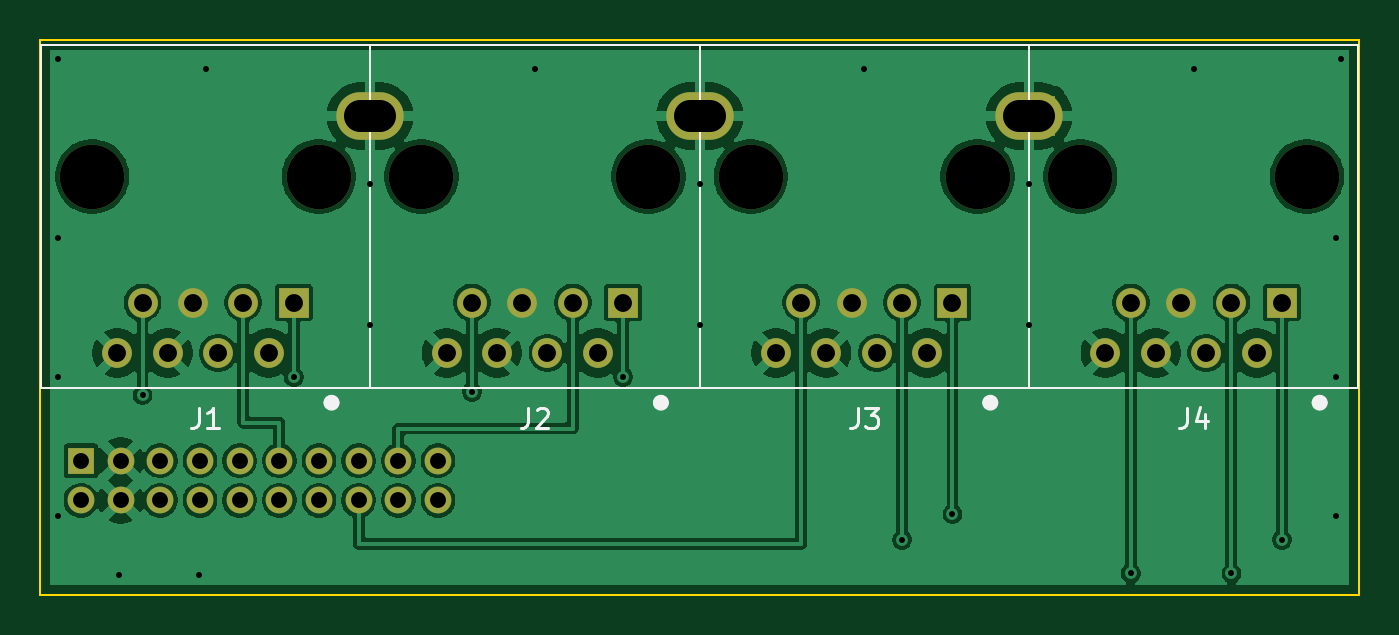
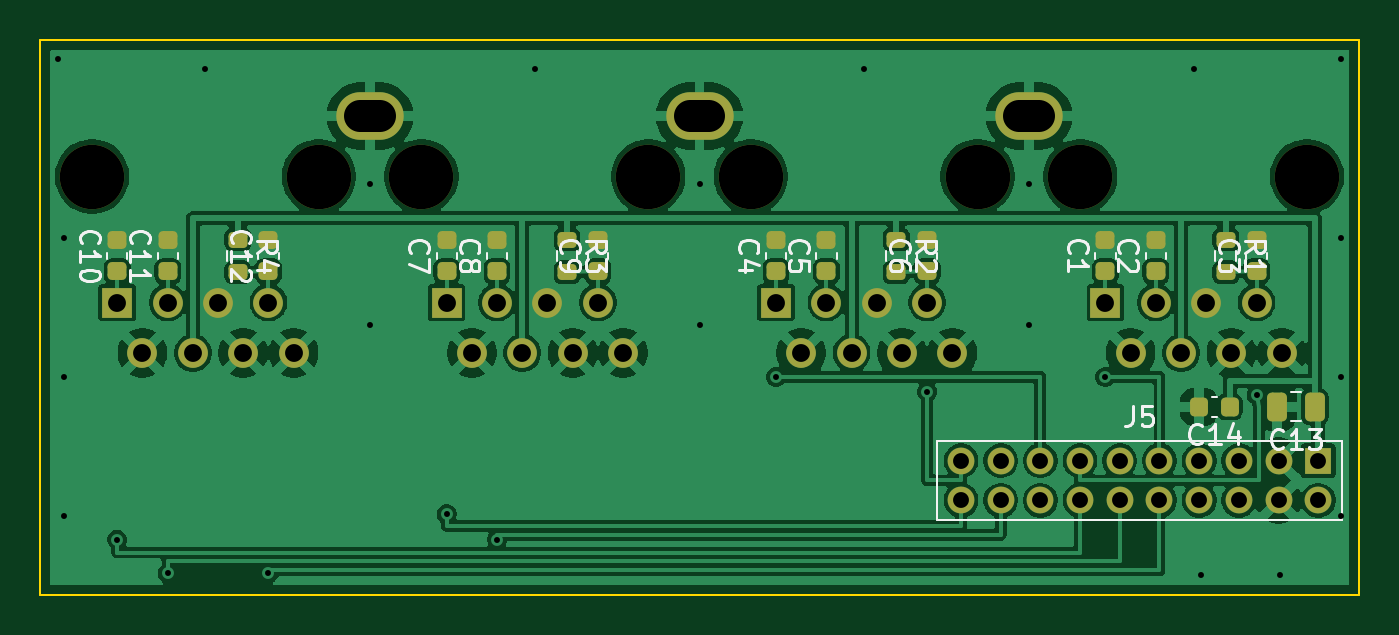
Circuit board: 10 layer files. Board 66.5 x 28.0 mm.
- bottom_copper: controller-board-B_Cu.gbr (120989 bytes)
- bottom_mask: controller-board-B_Mask.gbr (4344 bytes)
- paste: controller-board-B_Paste.gbr (2613 bytes)
- bottom_silk: controller-board-B_Silkscreen.gbr (25272 bytes)
- outline: controller-board-Edge_Cuts.gbr (619 bytes)
- top_copper: controller-board-F_Cu.gbr (96244 bytes)
- top_mask: controller-board-F_Mask.gbr (2248 bytes)
- paste: controller-board-F_Paste.gbr (461 bytes)
- top_silk: controller-board-F_Silkscreen.gbr (4110 bytes)
- drill: controller-board.drl (1765 bytes)

=== bottom_copper: controller-board-B_Cu.gbr (120989 bytes, source omitted) ===
=== bottom_mask: controller-board-B_Mask.gbr ===
%TF.GenerationSoftware,KiCad,Pcbnew,10.0.5*%
%TF.CreationDate,2026-11-19T20:10:20-08:00*%
%TF.ProjectId,controller-board,636f6e74-726f-46c6-9c65-722d626f6172,rev?*%
%TF.SameCoordinates,Original*%
%TF.FileFunction,Soldermask,Bot*%
%TF.FilePolarity,Negative*%
%FSLAX46Y46*%
G04 Gerber Fmt 4.6, Leading zero omitted, Abs format (unit mm)*
G04 Created by KiCad (PCBNEW 10.0.5) date 2026-11-19 20:10:20*
%MOMM*%
%LPD*%
G01*
G04 APERTURE LIST*
G04 Aperture macros list*
%AMRoundRect*
0 Rectangle with rounded corners*
0 $1 Rounding radius*
0 $2 $3 $4 $5 $6 $7 $8 $9 X,Y pos of 4 corners*
0 Add a 4 corners polygon primitive as box body*
4,1,4,$2,$3,$4,$5,$6,$7,$8,$9,$2,$3,0*
0 Add four circle primitives for the rounded corners*
1,1,$1+$1,$2,$3*
1,1,$1+$1,$4,$5*
1,1,$1+$1,$6,$7*
1,1,$1+$1,$8,$9*
0 Add four rect primitives between the rounded corners*
20,1,$1+$1,$2,$3,$4,$5,0*
20,1,$1+$1,$4,$5,$6,$7,0*
20,1,$1+$1,$6,$7,$8,$9,0*
20,1,$1+$1,$8,$9,$2,$3,0*%
G04 Aperture macros list end*
%ADD10C,3.250000*%
%ADD11R,1.500000X1.500000*%
%ADD12C,1.500000*%
%ADD13O,3.400000X2.400000*%
%ADD14RoundRect,0.225000X0.250000X-0.225000X0.250000X0.225000X-0.250000X0.225000X-0.250000X-0.225000X0*%
%ADD15RoundRect,0.200000X-0.275000X0.200000X-0.275000X-0.200000X0.275000X-0.200000X0.275000X0.200000X0*%
%ADD16RoundRect,0.225000X-0.225000X-0.250000X0.225000X-0.250000X0.225000X0.250000X-0.225000X0.250000X0*%
%ADD17R,1.350000X1.350000*%
%ADD18C,1.350000*%
%ADD19RoundRect,0.250000X-0.250000X-0.475000X0.250000X-0.475000X0.250000X0.475000X-0.250000X0.475000X0*%
G04 APERTURE END LIST*
D10*
%TO.C,J2*%
X30665000Y21100000D03*
X19235000Y21100000D03*
D11*
X29395000Y14750000D03*
D12*
X28125000Y12210000D03*
X26855000Y14750000D03*
X25585000Y12210000D03*
X24315000Y14750000D03*
X23045000Y12210000D03*
X21775000Y14750000D03*
X20505000Y12210000D03*
D13*
X33250000Y24150000D03*
%TD*%
D10*
%TO.C,J3*%
X47265000Y21100000D03*
X35835000Y21100000D03*
D11*
X45995000Y14750000D03*
D12*
X44725000Y12210000D03*
X43455000Y14750000D03*
X42185000Y12210000D03*
X40915000Y14750000D03*
X39645000Y12210000D03*
X38375000Y14750000D03*
X37105000Y12210000D03*
D13*
X49850000Y24150000D03*
%TD*%
D10*
%TO.C,J1*%
X14065000Y21100000D03*
X2635000Y21100000D03*
D11*
X12795000Y14750000D03*
D12*
X11525000Y12210000D03*
X10255000Y14750000D03*
X8985000Y12210000D03*
X7715000Y14750000D03*
X6445000Y12210000D03*
X5175000Y14750000D03*
X3905000Y12210000D03*
D13*
X16650000Y24150000D03*
%TD*%
D10*
%TO.C,J4*%
X63865000Y21100000D03*
X52435000Y21100000D03*
D11*
X62595000Y14750000D03*
D12*
X61325000Y12210000D03*
X60055000Y14750000D03*
X58785000Y12210000D03*
X57515000Y14750000D03*
X56245000Y12210000D03*
X54975000Y14750000D03*
X53705000Y12210000D03*
%TD*%
D14*
%TO.C,C2*%
X10255000Y16325000D03*
X10255000Y17875000D03*
%TD*%
D15*
%TO.C,R3*%
X39925000Y17925000D03*
X39925000Y16275000D03*
%TD*%
D14*
%TO.C,C7*%
X45995000Y16325000D03*
X45995000Y17875000D03*
%TD*%
D15*
%TO.C,R1*%
X6725000Y17925000D03*
X6725000Y16275000D03*
%TD*%
D14*
%TO.C,C6*%
X21775000Y16325000D03*
X21775000Y17875000D03*
%TD*%
D15*
%TO.C,R2*%
X23325000Y17925000D03*
X23325000Y16275000D03*
%TD*%
D14*
%TO.C,C11*%
X60055000Y16325000D03*
X60055000Y17875000D03*
%TD*%
%TO.C,C4*%
X29395000Y16325000D03*
X29395000Y17875000D03*
%TD*%
%TO.C,C5*%
X26855000Y16325000D03*
X26855000Y17875000D03*
%TD*%
D15*
%TO.C,R4*%
X56525000Y17925000D03*
X56525000Y16275000D03*
%TD*%
D14*
%TO.C,C8*%
X43455000Y16325000D03*
X43455000Y17875000D03*
%TD*%
%TO.C,C9*%
X38375000Y16325000D03*
X38375000Y17875000D03*
%TD*%
%TO.C,C12*%
X54975000Y16325000D03*
X54975000Y17875000D03*
%TD*%
%TO.C,C10*%
X62595000Y16325000D03*
X62595000Y17875000D03*
%TD*%
D16*
%TO.C,C14*%
X6525000Y9500000D03*
X8075000Y9500000D03*
%TD*%
D17*
%TO.C,J5*%
X2070000Y6780000D03*
D18*
X2070000Y4780000D03*
X4070000Y6780000D03*
X4070000Y4780000D03*
X6070000Y6780000D03*
X6070000Y4780000D03*
X8070000Y6780000D03*
X8070000Y4780000D03*
X10070000Y6780000D03*
X10070000Y4780000D03*
X12070000Y6780000D03*
X12070000Y4780000D03*
X14070000Y6780000D03*
X14070000Y4780000D03*
X16070000Y6780000D03*
X16070000Y4780000D03*
X18070000Y6780000D03*
X18070000Y4780000D03*
X20070000Y6780000D03*
X20070000Y4780000D03*
%TD*%
D19*
%TO.C,C13*%
X2250000Y9500000D03*
X4150000Y9500000D03*
%TD*%
D14*
%TO.C,C1*%
X12795000Y16325000D03*
X12795000Y17875000D03*
%TD*%
%TO.C,C3*%
X5175000Y16325000D03*
X5175000Y17875000D03*
%TD*%
M02*

=== paste: controller-board-B_Paste.gbr (2613 bytes, source withheld) ===
=== bottom_silk: controller-board-B_Silkscreen.gbr (25272 bytes, source omitted) ===
=== outline: controller-board-Edge_Cuts.gbr ===
%TF.GenerationSoftware,KiCad,Pcbnew,10.0.5*%
%TF.CreationDate,2026-11-19T20:10:20-08:00*%
%TF.ProjectId,controller-board,636f6e74-726f-46c6-9c65-722d626f6172,rev?*%
%TF.SameCoordinates,Original*%
%TF.FileFunction,Profile,NP*%
%FSLAX46Y46*%
G04 Gerber Fmt 4.6, Leading zero omitted, Abs format (unit mm)*
G04 Created by KiCad (PCBNEW 10.0.5) date 2026-11-19 20:10:20*
%MOMM*%
%LPD*%
G01*
G04 APERTURE LIST*
%TA.AperFunction,Profile*%
%ADD10C,0.100000*%
%TD*%
G04 APERTURE END LIST*
D10*
X0Y28000000D02*
X66500000Y28000000D01*
X0Y0D02*
X0Y28000000D01*
X66500000Y28000000D02*
X66500000Y0D01*
X66500000Y0D02*
X0Y0D01*
M02*

=== top_copper: controller-board-F_Cu.gbr (96244 bytes, source omitted) ===
=== top_mask: controller-board-F_Mask.gbr ===
%TF.GenerationSoftware,KiCad,Pcbnew,10.0.5*%
%TF.CreationDate,2026-11-19T20:10:20-08:00*%
%TF.ProjectId,controller-board,636f6e74-726f-46c6-9c65-722d626f6172,rev?*%
%TF.SameCoordinates,Original*%
%TF.FileFunction,Soldermask,Top*%
%TF.FilePolarity,Negative*%
%FSLAX46Y46*%
G04 Gerber Fmt 4.6, Leading zero omitted, Abs format (unit mm)*
G04 Created by KiCad (PCBNEW 10.0.5) date 2026-11-19 20:10:20*
%MOMM*%
%LPD*%
G01*
G04 APERTURE LIST*
%ADD10C,3.250000*%
%ADD11R,1.500000X1.500000*%
%ADD12C,1.500000*%
%ADD13O,3.400000X2.400000*%
%ADD14R,1.600000X2.000000*%
%ADD15R,1.350000X1.350000*%
%ADD16C,1.350000*%
G04 APERTURE END LIST*
D10*
%TO.C,J2*%
X30665000Y21100000D03*
X19235000Y21100000D03*
D11*
X29395000Y14750000D03*
D12*
X28125000Y12210000D03*
X26855000Y14750000D03*
X25585000Y12210000D03*
X24315000Y14750000D03*
X23045000Y12210000D03*
X21775000Y14750000D03*
X20505000Y12210000D03*
D13*
X33250000Y24150000D03*
%TD*%
D10*
%TO.C,J3*%
X47265000Y21100000D03*
X35835000Y21100000D03*
D11*
X45995000Y14750000D03*
D12*
X44725000Y12210000D03*
X43455000Y14750000D03*
X42185000Y12210000D03*
X40915000Y14750000D03*
X39645000Y12210000D03*
X38375000Y14750000D03*
X37105000Y12210000D03*
D13*
X49850000Y24150000D03*
%TD*%
D10*
%TO.C,J1*%
X14065000Y21100000D03*
X2635000Y21100000D03*
D11*
X12795000Y14750000D03*
D12*
X11525000Y12210000D03*
X10255000Y14750000D03*
X8985000Y12210000D03*
X7715000Y14750000D03*
X6445000Y12210000D03*
X5175000Y14750000D03*
X3905000Y12210000D03*
D13*
X16650000Y24150000D03*
%TD*%
D10*
%TO.C,J4*%
X63865000Y21100000D03*
X52435000Y21100000D03*
D11*
X62595000Y14750000D03*
D12*
X61325000Y12210000D03*
X60055000Y14750000D03*
X58785000Y12210000D03*
X57515000Y14750000D03*
X56245000Y12210000D03*
X54975000Y14750000D03*
X53705000Y12210000D03*
D14*
X50350000Y24150000D03*
%TD*%
D15*
%TO.C,J5*%
X2070000Y6780000D03*
D16*
X2070000Y4780000D03*
X4070000Y6780000D03*
X4070000Y4780000D03*
X6070000Y6780000D03*
X6070000Y4780000D03*
X8070000Y6780000D03*
X8070000Y4780000D03*
X10070000Y6780000D03*
X10070000Y4780000D03*
X12070000Y6780000D03*
X12070000Y4780000D03*
X14070000Y6780000D03*
X14070000Y4780000D03*
X16070000Y6780000D03*
X16070000Y4780000D03*
X18070000Y6780000D03*
X18070000Y4780000D03*
X20070000Y6780000D03*
X20070000Y4780000D03*
%TD*%
M02*

=== paste: controller-board-F_Paste.gbr ===
%TF.GenerationSoftware,KiCad,Pcbnew,10.0.5*%
%TF.CreationDate,2026-11-19T20:10:20-08:00*%
%TF.ProjectId,controller-board,636f6e74-726f-46c6-9c65-722d626f6172,rev?*%
%TF.SameCoordinates,Original*%
%TF.FileFunction,Paste,Top*%
%TF.FilePolarity,Positive*%
%FSLAX46Y46*%
G04 Gerber Fmt 4.6, Leading zero omitted, Abs format (unit mm)*
G04 Created by KiCad (PCBNEW 10.0.5) date 2026-11-19 20:10:20*
%MOMM*%
%LPD*%
G01*
G04 APERTURE LIST*
G04 APERTURE END LIST*
M02*

=== top_silk: controller-board-F_Silkscreen.gbr ===
%TF.GenerationSoftware,KiCad,Pcbnew,10.0.5*%
%TF.CreationDate,2026-11-19T20:10:20-08:00*%
%TF.ProjectId,controller-board,636f6e74-726f-46c6-9c65-722d626f6172,rev?*%
%TF.SameCoordinates,Original*%
%TF.FileFunction,Legend,Top*%
%TF.FilePolarity,Positive*%
%FSLAX46Y46*%
G04 Gerber Fmt 4.6, Leading zero omitted, Abs format (unit mm)*
G04 Created by KiCad (PCBNEW 10.0.5) date 2026-11-19 20:10:20*
%MOMM*%
%LPD*%
G01*
G04 APERTURE LIST*
%ADD10C,0.150000*%
%ADD11C,0.120000*%
%ADD12C,0.400000*%
G04 APERTURE END LIST*
D10*
X24616666Y9445181D02*
X24616666Y8730896D01*
X24616666Y8730896D02*
X24569047Y8588039D01*
X24569047Y8588039D02*
X24473809Y8492800D01*
X24473809Y8492800D02*
X24330952Y8445181D01*
X24330952Y8445181D02*
X24235714Y8445181D01*
X25045238Y9349943D02*
X25092857Y9397562D01*
X25092857Y9397562D02*
X25188095Y9445181D01*
X25188095Y9445181D02*
X25426190Y9445181D01*
X25426190Y9445181D02*
X25521428Y9397562D01*
X25521428Y9397562D02*
X25569047Y9349943D01*
X25569047Y9349943D02*
X25616666Y9254705D01*
X25616666Y9254705D02*
X25616666Y9159467D01*
X25616666Y9159467D02*
X25569047Y9016610D01*
X25569047Y9016610D02*
X24997619Y8445181D01*
X24997619Y8445181D02*
X25616666Y8445181D01*
X41216666Y9445181D02*
X41216666Y8730896D01*
X41216666Y8730896D02*
X41169047Y8588039D01*
X41169047Y8588039D02*
X41073809Y8492800D01*
X41073809Y8492800D02*
X40930952Y8445181D01*
X40930952Y8445181D02*
X40835714Y8445181D01*
X41597619Y9445181D02*
X42216666Y9445181D01*
X42216666Y9445181D02*
X41883333Y9064229D01*
X41883333Y9064229D02*
X42026190Y9064229D01*
X42026190Y9064229D02*
X42121428Y9016610D01*
X42121428Y9016610D02*
X42169047Y8968991D01*
X42169047Y8968991D02*
X42216666Y8873753D01*
X42216666Y8873753D02*
X42216666Y8635658D01*
X42216666Y8635658D02*
X42169047Y8540420D01*
X42169047Y8540420D02*
X42121428Y8492800D01*
X42121428Y8492800D02*
X42026190Y8445181D01*
X42026190Y8445181D02*
X41740476Y8445181D01*
X41740476Y8445181D02*
X41645238Y8492800D01*
X41645238Y8492800D02*
X41597619Y8540420D01*
X8016666Y9445181D02*
X8016666Y8730896D01*
X8016666Y8730896D02*
X7969047Y8588039D01*
X7969047Y8588039D02*
X7873809Y8492800D01*
X7873809Y8492800D02*
X7730952Y8445181D01*
X7730952Y8445181D02*
X7635714Y8445181D01*
X9016666Y8445181D02*
X8445238Y8445181D01*
X8730952Y8445181D02*
X8730952Y9445181D01*
X8730952Y9445181D02*
X8635714Y9302324D01*
X8635714Y9302324D02*
X8540476Y9207086D01*
X8540476Y9207086D02*
X8445238Y9159467D01*
X57816666Y9445181D02*
X57816666Y8730896D01*
X57816666Y8730896D02*
X57769047Y8588039D01*
X57769047Y8588039D02*
X57673809Y8492800D01*
X57673809Y8492800D02*
X57530952Y8445181D01*
X57530952Y8445181D02*
X57435714Y8445181D01*
X58721428Y9111848D02*
X58721428Y8445181D01*
X58483333Y9492800D02*
X58245238Y8778515D01*
X58245238Y8778515D02*
X58864285Y8778515D01*
%TO.C,J2*%
D11*
X16650000Y10450000D02*
X16650000Y27750000D01*
X33250000Y27750000D02*
X16650000Y27750000D01*
X33250000Y10450000D02*
X16650000Y10450000D01*
X33250000Y10450000D02*
X33250000Y27750000D01*
D12*
X31500000Y9700000D02*
G75*
G02*
X31100000Y9700000I-200000J0D01*
G01*
X31100000Y9700000D02*
G75*
G02*
X31500000Y9700000I200000J0D01*
G01*
%TO.C,J3*%
D11*
X33250000Y10450000D02*
X33250000Y27750000D01*
X49850000Y27750000D02*
X33250000Y27750000D01*
X49850000Y10450000D02*
X33250000Y10450000D01*
X49850000Y10450000D02*
X49850000Y27750000D01*
D12*
X48100000Y9700000D02*
G75*
G02*
X47700000Y9700000I-200000J0D01*
G01*
X47700000Y9700000D02*
G75*
G02*
X48100000Y9700000I200000J0D01*
G01*
%TO.C,J1*%
D11*
X50000Y10450000D02*
X50000Y27750000D01*
X16650000Y27750000D02*
X50000Y27750000D01*
X16650000Y10450000D02*
X50000Y10450000D01*
X16650000Y10450000D02*
X16650000Y27750000D01*
D12*
X14900000Y9700000D02*
G75*
G02*
X14500000Y9700000I-200000J0D01*
G01*
X14500000Y9700000D02*
G75*
G02*
X14900000Y9700000I200000J0D01*
G01*
%TO.C,J4*%
D11*
X49850000Y10450000D02*
X49850000Y27750000D01*
X66450000Y27750000D02*
X49850000Y27750000D01*
X66450000Y10450000D02*
X49850000Y10450000D01*
X66450000Y10450000D02*
X66450000Y27750000D01*
D12*
X64700000Y9700000D02*
G75*
G02*
X64300000Y9700000I-200000J0D01*
G01*
X64300000Y9700000D02*
G75*
G02*
X64700000Y9700000I200000J0D01*
G01*
%TD*%
M02*

=== drill: controller-board.drl ===
M48
; DRILL file KiCad 10.0.5 date 2026-11-19T20:10:21
; FORMAT={-:-/ absolute / metric / decimal}
; #@! TF.CreationDate,2026-11-19T20:10:21-08:00
; #@! TF.GenerationSoftware,Kicad,Pcbnew,10.0.5
; #@! TF.FileFunction,MixedPlating,1,2
FMAT,2
METRIC
; #@! TA.AperFunction,Plated,PTH,ViaDrill
T1C0.300
; #@! TA.AperFunction,Plated,PTH,ComponentDrill
T2C0.800
; #@! TA.AperFunction,Plated,PTH,ComponentDrill
T3C0.900
; #@! TA.AperFunction,Plated,PTH,ComponentDrill
T4C1.600
; #@! TA.AperFunction,NonPlated,NPTH,ComponentDrill
T5C3.250
%
G90
G05
T1
X0.9Y27.0
X0.9Y18.0
X0.9Y11.0
X0.9Y4.0
X4.0Y1.0
X5.175Y10.1
X8.0Y1.0
X8.35Y26.5
X12.795Y11.0
X16.65Y20.7
X16.65Y13.6
X21.775Y10.25
X24.95Y26.5
X29.395Y11.0
X33.25Y20.7
X33.25Y13.6
X41.55Y26.5
X43.455Y2.8
X45.995Y4.1
X49.85Y20.7
X49.85Y13.6
X54.975Y1.1
X58.15Y26.5
X60.055Y1.1
X62.595Y2.8
X65.3Y18.0
X65.3Y11.0
X65.3Y4.0
X65.6Y27.0
T2
X2.07Y6.78
X2.07Y4.78
X4.07Y6.78
X4.07Y4.78
X6.07Y6.78
X6.07Y4.78
X8.07Y6.78
X8.07Y4.78
X10.07Y6.78
X10.07Y4.78
X12.07Y6.78
X12.07Y4.78
X14.07Y6.78
X14.07Y4.78
X16.07Y6.78
X16.07Y4.78
X18.07Y6.78
X18.07Y4.78
X20.07Y6.78
X20.07Y4.78
T3
X3.905Y12.21
X5.175Y14.75
X6.445Y12.21
X7.715Y14.75
X8.985Y12.21
X10.255Y14.75
X11.525Y12.21
X12.795Y14.75
X20.505Y12.21
X21.775Y14.75
X23.045Y12.21
X24.315Y14.75
X25.585Y12.21
X26.855Y14.75
X28.125Y12.21
X29.395Y14.75
X37.105Y12.21
X38.375Y14.75
X39.645Y12.21
X40.915Y14.75
X42.185Y12.21
X43.455Y14.75
X44.725Y12.21
X45.995Y14.75
X53.705Y12.21
X54.975Y14.75
X56.245Y12.21
X57.515Y14.75
X58.785Y12.21
X60.055Y14.75
X61.325Y12.21
X62.595Y14.75
T5
X2.635Y21.1
X14.065Y21.1
X19.235Y21.1
X30.665Y21.1
X35.835Y21.1
X47.265Y21.1
X52.435Y21.1
X63.865Y21.1
T4
X17.15Y24.15G85X16.15Y24.15
G05
X33.75Y24.15G85X32.75Y24.15
G05
X50.35Y24.15G85X49.35Y24.15
G05
M30
